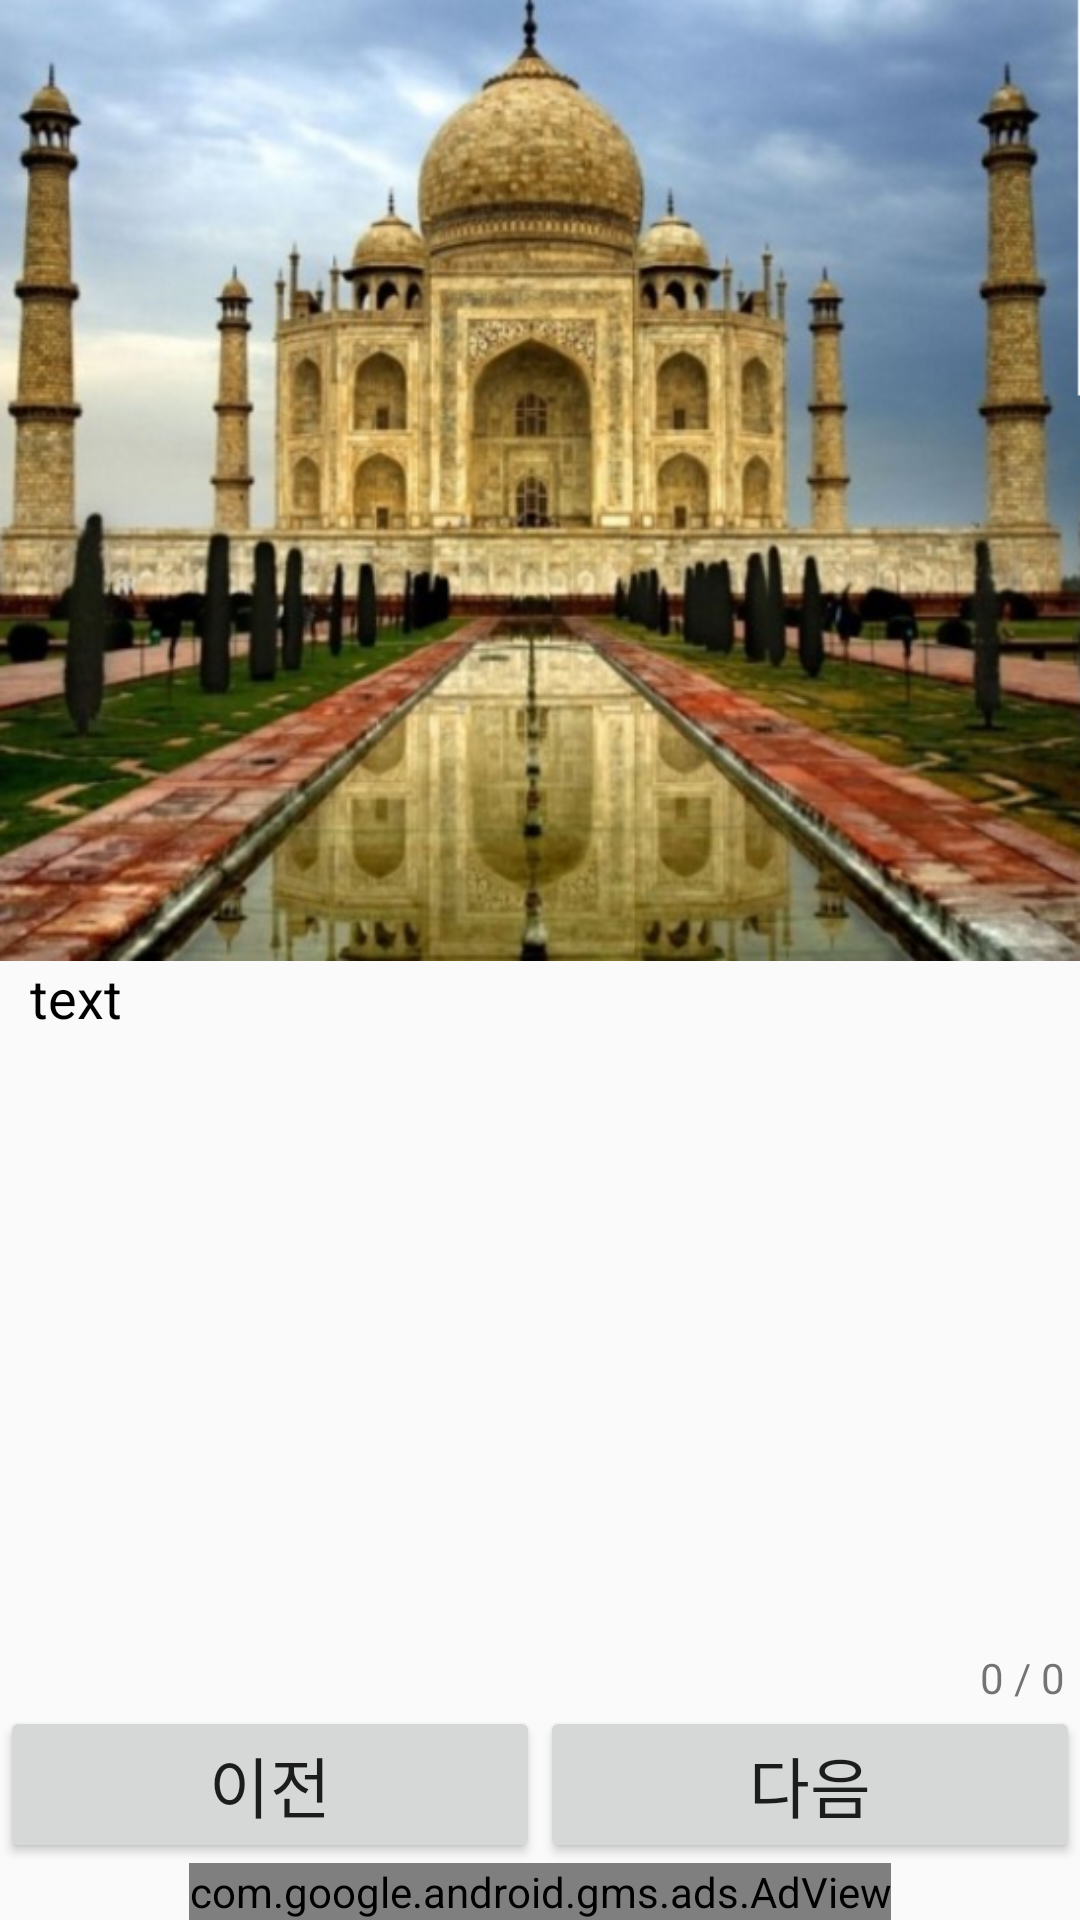

Produce the Android XML layout that renders to this screen, including the resource entries it uses.
<!-- AndroidManifest.xml: application theme AppTheme -->
<!-- res/layout/frag_day.xml -->
<?xml version="1.0" encoding="utf-8"?>
<LinearLayout xmlns:android="http://schemas.android.com/apk/res/android"
    android:layout_width="match_parent"
    android:layout_height="match_parent"
    android:orientation="vertical"
    >

    <FrameLayout
        android:id="@+id/fl"
        android:layout_width="match_parent"
        android:layout_height="0dp"
        android:layout_weight="7">
        <TextView
            android:id="@+id/timer"
            android:text=""
            android:layout_width="wrap_content"
            android:layout_height="wrap_content"
            android:textColor="@color/red"
            android:textAppearance="?android:attr/textAppearanceLarge"
            />
        <ImageView
            android:id="@+id/image"
            android:src="@drawable/d0_1"
            android:layout_width="match_parent"
            android:layout_height="match_parent"
            android:scaleType="fitXY"
            />
    </FrameLayout>

    <Button
        android:id="@+id/youtubeButton"
        android:text="시청하기"
        android:layout_width="match_parent"
        android:layout_height="0dp"
        android:layout_weight="7"
        android:textAppearance="?android:attr/textAppearanceLarge"
        android:gravity="center_vertical|center_horizontal"
        android:visibility="gone"
    />

    <ScrollView
        android:id="@+id/scV"
        android:layout_width="match_parent"
        android:layout_height="0dp"
        android:layout_weight="5">
        <TextView
            android:id="@+id/tvFragDay1_1"
            android:layout_width="match_parent"
            android:layout_height="wrap_content"
            android:layout_marginRight="10dp"
            android:layout_marginLeft="10dp"
            android:textAppearance="?android:attr/textAppearanceMedium"
            android:textColor="@color/black"
            android:text="text">
            
        </TextView>
    </ScrollView>

    <TextView
        android:id="@+id/pageNum"
        android:text="0 / 0"
        android:paddingRight="5dp"
        android:layout_width="wrap_content"
        android:layout_height="wrap_content"
        android:textAppearance="?android:attr/textAppearanceSmall"
        android:layout_gravity="end" />

    <LinearLayout
        android:id="@+id/buttonLayout"
        android:layout_width="match_parent"
        android:layout_height="wrap_content"
        android:layout_marginBottom="0dp"
        android:orientation="horizontal">

        <Button
            android:id="@+id/previousButton"
            android:layout_width="0dp"
            android:layout_height="match_parent"
            android:layout_weight="1"
            android:text="이전"
            android:textAppearance="?android:attr/textAppearanceLarge" />

        <Button
            android:id="@+id/nextButton"
            android:layout_width="0dp"
            android:layout_height="match_parent"
            android:layout_weight="1"
            android:text="다음"
            android:textAppearance="?android:attr/textAppearanceLarge" />
    </LinearLayout>

    <com.google.android.gms.ads.AdView
        xmlns:ads="http://schemas.android.com/apk/res-auto"
        android:id="@+id/adView111"
        android:layout_width="wrap_content"
        android:layout_height="wrap_content"
        android:layout_gravity="center"
        ads:adSize="BANNER"
        ads:adUnitId="@string/addmop_code">
    </com.google.android.gms.ads.AdView>


</LinearLayout>
<!-- resources referenced by this layout -->
<resources>
  <color name="black">#000000</color>
  <color name="red">#FF4081</color>
  <!-- drawable d0_1: png bitmap (drawable, 388978 bytes) -->
  <string name="addmop_code">ca-app-pub-9335622001765471/4524660727</string>
  <style name="AppTheme" parent="Theme.AppCompat.Light" />
</resources>
